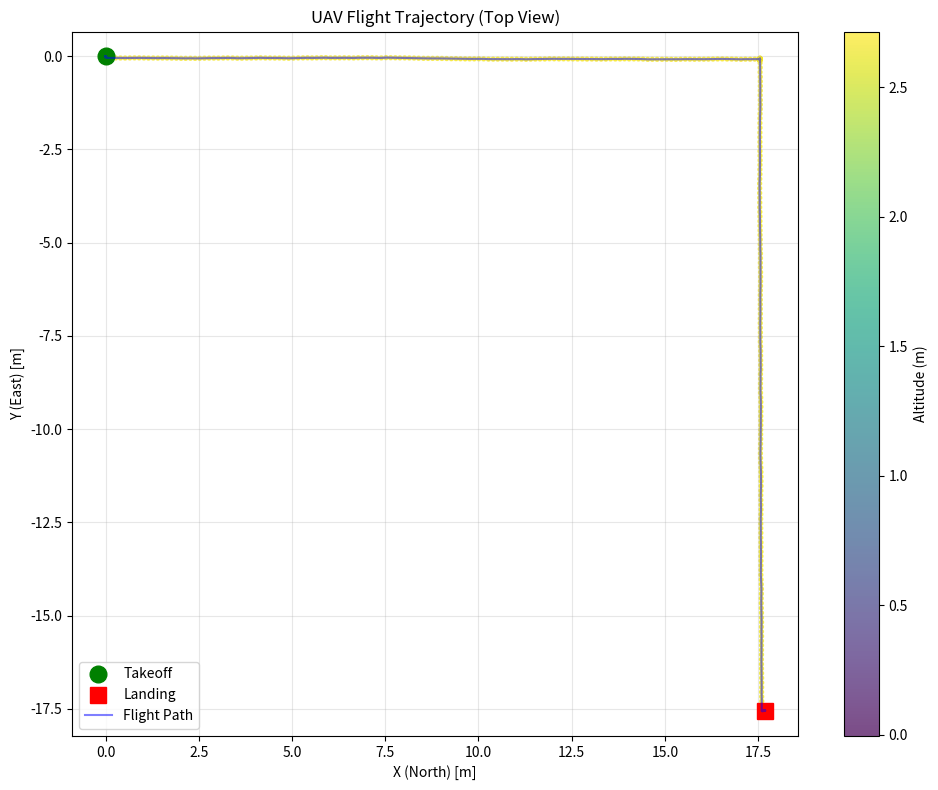
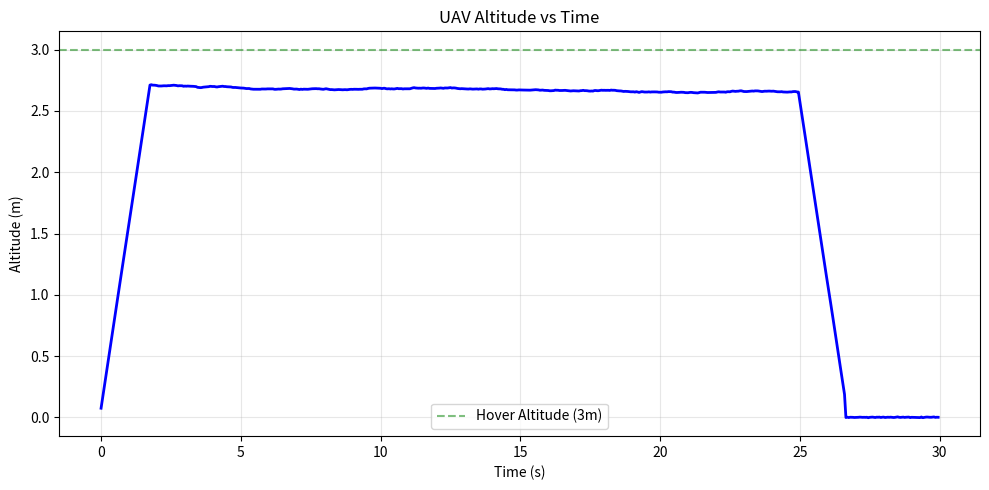
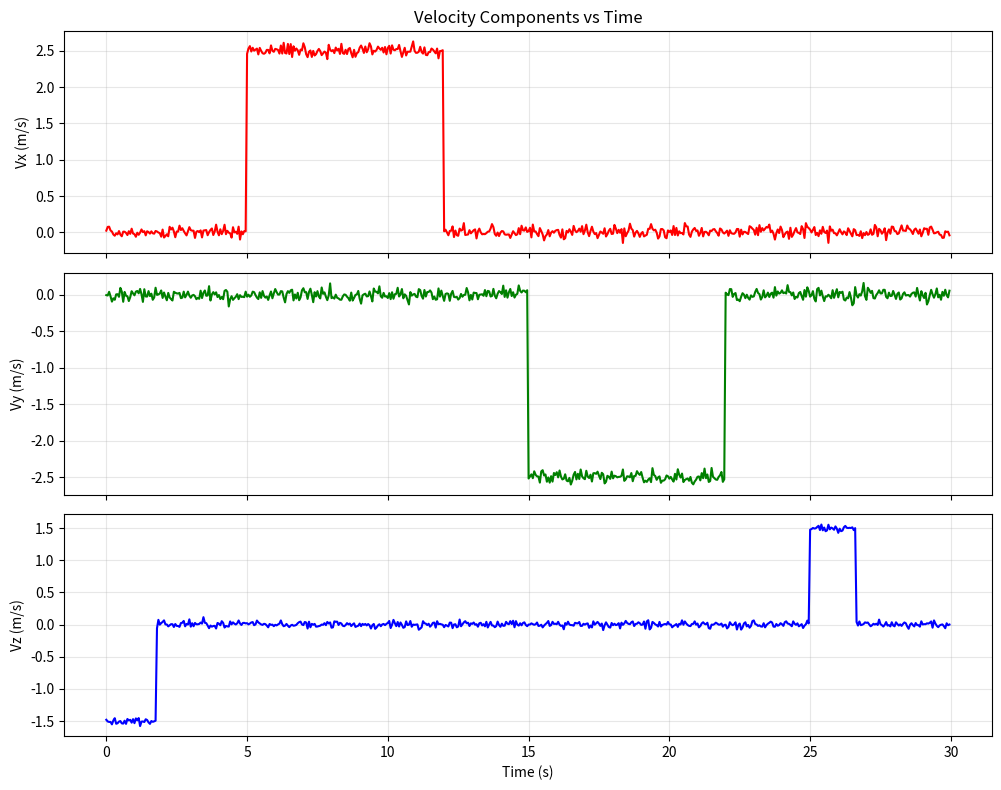
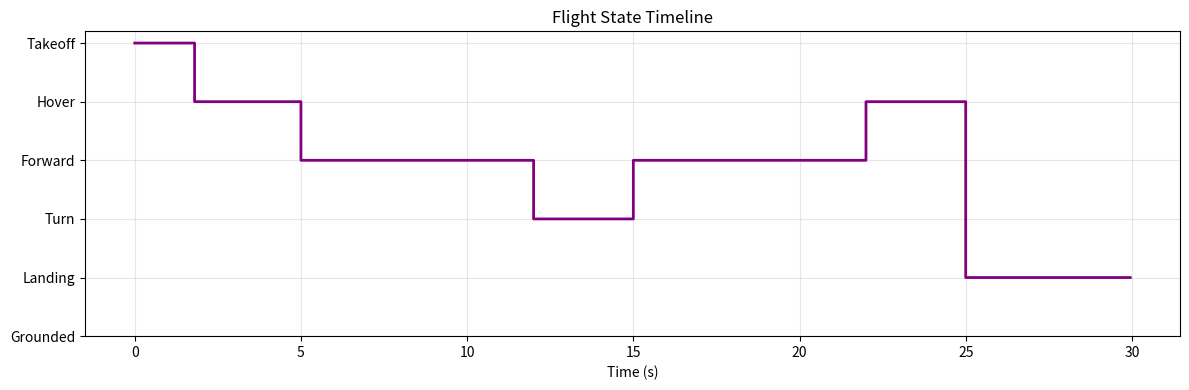

Source code (Python) for these figures, in order:
#!/usr/bin/env python3
# -*- coding: utf-8 -*-
"""
无人机遥操作与轨迹记录模拟程序
==============================
模拟通过键盘遥控多旋翼无人机完成一段巡航飞行，
实时记录飞行状态数据，并生成轨迹图、高度图、速度图。

输出：
  - flight_log.csv    逐帧飞行数据（位置/速度/状态/时间）
  - trajectory.png    XY 平面飞行轨迹图
  - altitude.png      高度随时间变化曲线
  - velocity.png      三轴速度随时间变化曲线
  - state_timeline.png 飞行状态时间线
"""

import csv
import math
import random
from datetime import datetime

import numpy as np
import matplotlib
matplotlib.use('Agg')  # 无头环境用 Agg 后端
import matplotlib.pyplot as plt

# ========== 模拟参数 ==========
CONTROL_RATE = 20.0          # 控制频率 20 Hz
DT = 1.0 / CONTROL_RATE      # 每步时间间隔
TOTAL_TIME = 30.0           # 总飞行时长 30 秒

# 无人机标称速度
CRUISE_SPEED = 2.5           # 巡航水平速度 m/s
VERT_SPEED = 1.5             # 垂直速度 m/s
YAW_RATE = math.radians(30)  # 偏航角速度 rad/s

# 起飞点（NED 坐标系：x 北、y 东、z 地）
START_X = 0.0
START_Y = 0.0
START_Z = 0.0  # 地面 z=0

# 起飞后悬停高度（NED 坐标系：z 向下为正，所以离地 3m 对应 z = -3）
HOVER_Z = -3.0  # NED 下 z=-3 表示离地 3m

# 随机种子，保证可复现
random.seed(42)
np.random.seed(42)


class DroneSimulator:
    """简易多旋翼动力学模拟器"""

    def __init__(self):
        # 状态：位置 (x, y, z)，速度 (vx, vy, vz)，偏航角 theta
        self.x = START_X
        self.y = START_Y
        self.z = START_Z
        self.vx = 0.0
        self.vy = 0.0
        self.vz = 0.0
        self.theta = 0.0  # 偏航角（弧度）

        self.time = 0.0
        self.state_label = "grounded"  # grounded / taking_off / hover / forward / turn / landing

    def step(self, cmd_vx, cmd_vy, cmd_vz, cmd_yaw_rate):
        """
        一步模拟：输入机体坐标系下的速度指令和偏航角速度，
        更新世界坐标系下的位置和姿态。
        """
        # 机体坐标系 -> 世界坐标系（偏航旋转）
        cos_t = math.cos(self.theta)
        sin_t = math.sin(self.theta)
        world_vx = cmd_vx * cos_t - cmd_vy * sin_t
        world_vy = cmd_vx * sin_t + cmd_vy * cos_t
        world_vz = cmd_vz

        # 加一点噪声，模拟真实飞控抖动
        world_vx += np.random.normal(0, 0.05)
        world_vy += np.random.normal(0, 0.05)
        world_vz += np.random.normal(0, 0.03)

        # 积分更新位置
        self.x += world_vx * DT
        self.y += world_vy * DT
        self.z += world_vz * DT
        self.theta += cmd_yaw_rate * DT

        # 记录当前速度（世界系）
        self.vx = world_vx
        self.vy = world_vy
        self.vz = world_vz

        self.time += DT


def build_flight_plan():
    """
    生成一段模拟的遥控操作序列（按时间段）：
    0-2s:  起飞爬升
    2-5s:  悬停
    5-12s: 直线前进巡航
    12-15s: 原地右转 90°
    15-22s: 直线前进（新方向）
    22-25s: 悬停
    25-30s: 降落
    """
    plan = []  # (start_time, end_time, cmd_vx, cmd_vy, cmd_vz, cmd_yaw_rate, label)

    # NED 坐标系：vz 负值 = 上升，vz 正值 = 下降
    plan.append((0.0, 2.0, 0.0, 0.0, -VERT_SPEED, 0.0, "takeoff"))       # 起飞爬升（vz 负 = 上升）
    plan.append((2.0, 5.0, 0.0, 0.0, 0.0, 0.0, "hover"))                 # 悬停
    plan.append((5.0, 12.0, CRUISE_SPEED, 0.0, 0.0, 0.0, "forward"))     # 前进
    plan.append((12.0, 15.0, 0.0, 0.0, 0.0, -YAW_RATE, "turn_right"))    # 右转
    plan.append((15.0, 22.0, CRUISE_SPEED, 0.0, 0.0, 0.0, "forward"))   # 再前进
    plan.append((22.0, 25.0, 0.0, 0.0, 0.0, 0.0, "hover"))             # 悬停
    plan.append((25.0, 30.0, 0.0, 0.0, VERT_SPEED, 0.0, "landing"))     # 降落（vz 正 = 下降）

    return plan


def get_command_at(t, plan):
    """根据时间 t 查询当前指令"""
    for start, end, vx, vy, vz, yaw, label in plan:
        if start <= t < end:
            return vx, vy, vz, yaw, label
    return 0.0, 0.0, 0.0, 0.0, "done"


def run_simulation():
    """运行完整模拟，返回逐帧数据列表"""
    drone = DroneSimulator()
    plan = build_flight_plan()
    records = []

    n_steps = int(TOTAL_TIME / DT)

    for i in range(n_steps):
        t = i * DT
        cmd_vx, cmd_vy, cmd_vz, cmd_yaw, label = get_command_at(t, plan)

        # 起飞阶段：垂直上升，直到到达悬停高度附近再切换到悬停
        if label == "takeoff":
            # NED 下 z 越负高度越高；到达目标高度附近就停止上升
            if drone.z <= HOVER_Z + 0.3:  # z 接近 -3m 时停止
                cmd_vz = 0.0
                label = "hover"

        # 降落阶段：垂直下降到地面
        if label == "landing":
            if drone.z >= -0.2:  # 接近地面（z 接近 0）
                cmd_vz = 0.0
                drone.z = 0.0
                label = "landed"

        drone.step(cmd_vx, cmd_vy, cmd_vz, cmd_yaw)

        # 计算离地高度（NED z 取负）
        altitude = -drone.z

        # 水平速度大小
        horizontal_speed = math.sqrt(drone.vx**2 + drone.vy**2)

        records.append({
            "timestamp": round(t, 3),
            "pos_x": round(drone.x, 4),
            "pos_y": round(drone.y, 4),
            "pos_z": round(drone.z, 4),
            "altitude_m": round(altitude, 4),
            "vel_x": round(drone.vx, 4),
            "vel_y": round(drone.vy, 4),
            "vel_z": round(drone.vz, 4),
            "horizontal_speed": round(horizontal_speed, 4),
            "yaw_deg": round(math.degrees(drone.theta), 2),
            "state": label,
        })

    return records


def save_csv(records, filename):
    """保存飞行数据到 CSV"""
    fieldnames = records[0].keys()
    with open(filename, 'w', newline='', encoding='utf-8') as f:
        writer = csv.DictWriter(f, fieldnames=fieldnames)
        writer.writeheader()
        writer.writerows(records)
    print(f"[输出] {filename}  ({len(records)} 行数据)")


def plot_trajectory(records, filename):
    """绘制 XY 平面飞行轨迹图"""
    xs = [r["pos_x"] for r in records]
    ys = [r["pos_y"] for r in records]
    alts = [r["altitude_m"] for r in records]

    fig, ax = plt.subplots(figsize=(10, 8))

    # 用颜色表示高度
    scatter = ax.scatter(xs, ys, c=alts, cmap='viridis', s=8, alpha=0.7)
    plt.colorbar(scatter, label='Altitude (m)')

    # 起点和终点
    ax.plot(xs[0], ys[0], 'go', markersize=12, label='Takeoff')
    ax.plot(xs[-1], ys[-1], 'rs', markersize=12, label='Landing')

    # 轨迹线
    ax.plot(xs, ys, 'b-', linewidth=1.5, alpha=0.5, label='Flight Path')

    ax.set_xlabel('X (North) [m]')
    ax.set_ylabel('Y (East) [m]')
    ax.set_title('UAV Flight Trajectory (Top View)')
    ax.axis('equal')
    ax.grid(True, alpha=0.3)
    ax.legend()
    plt.tight_layout()
    plt.savefig(filename, dpi=150)
    plt.close()
    print(f"[输出] {filename}")


def plot_altitude(records, filename):
    """绘制高度随时间变化曲线"""
    times = [r["timestamp"] for r in records]
    alts = [r["altitude_m"] for r in records]

    fig, ax = plt.subplots(figsize=(10, 5))
    ax.plot(times, alts, 'b-', linewidth=2)

    # 标记关键阶段
    ax.axhline(y=3.0, color='g', linestyle='--', alpha=0.5, label='Hover Altitude (3m)')

    ax.set_xlabel('Time (s)')
    ax.set_ylabel('Altitude (m)')
    ax.set_title('UAV Altitude vs Time')
    ax.grid(True, alpha=0.3)
    ax.legend()
    plt.tight_layout()
    plt.savefig(filename, dpi=150)
    plt.close()
    print(f"[输出] {filename}")


def plot_velocity(records, filename):
    """绘制三轴速度曲线"""
    times = [r["timestamp"] for r in records]
    vxs = [r["vel_x"] for r in records]
    vys = [r["vel_y"] for r in records]
    vzs = [r["vel_z"] for r in records]

    fig, axes = plt.subplots(3, 1, figsize=(10, 8), sharex=True)

    axes[0].plot(times, vxs, 'r-', linewidth=1.5)
    axes[0].set_ylabel('Vx (m/s)')
    axes[0].grid(True, alpha=0.3)
    axes[0].set_title('Velocity Components vs Time')

    axes[1].plot(times, vys, 'g-', linewidth=1.5)
    axes[1].set_ylabel('Vy (m/s)')
    axes[1].grid(True, alpha=0.3)

    axes[2].plot(times, vzs, 'b-', linewidth=1.5)
    axes[2].set_ylabel('Vz (m/s)')
    axes[2].set_xlabel('Time (s)')
    axes[2].grid(True, alpha=0.3)

    plt.tight_layout()
    plt.savefig(filename, dpi=150)
    plt.close()
    print(f"[输出] {filename}")


def plot_state_timeline(records, filename):
    """绘制飞行状态时间线"""
    times = [r["timestamp"] for r in records]
    states = [r["state"] for r in records]

    # 状态映射为数字
    state_map = {
        "takeoff": 4, "hover": 3, "forward": 2,
        "turn_right": 1, "landing": 0, "landed": 0, "grounded": -1
    }
    state_nums = [state_map.get(s, 0) for s in states]

    fig, ax = plt.subplots(figsize=(12, 4))
    ax.plot(times, state_nums, drawstyle='steps-post', linewidth=2, color='purple')

    ax.set_yticks([-1, 0, 1, 2, 3, 4])
    ax.set_yticklabels(['Grounded', 'Landing', 'Turn', 'Forward', 'Hover', 'Takeoff'])
    ax.set_xlabel('Time (s)')
    ax.set_title('Flight State Timeline')
    ax.grid(True, alpha=0.3)
    plt.tight_layout()
    plt.savefig(filename, dpi=150)
    plt.close()
    print(f"[输出] {filename}")


def print_summary(records):
    """打印飞行摘要统计"""
    xs = [r["pos_x"] for r in records]
    ys = [r["pos_y"] for r in records]
    alts = [r["altitude_m"] for r in records]
    speeds = [r["horizontal_speed"] for r in records]

    total_dist = 0.0
    for i in range(1, len(records)):
        dx = xs[i] - xs[i-1]
        dy = ys[i] - ys[i-1]
        total_dist += math.sqrt(dx*dx + dy*dy)

    print("\n" + "="*50)
    print("       飞行模拟完成 - 摘要统计")
    print("="*50)
    print(f"  总飞行时间：   {records[-1]['timestamp']:.1f} 秒")
    print(f"  采样帧数：     {len(records)} 帧 @ {CONTROL_RATE} Hz")
    print(f"  最大高度：     {max(alts):.2f} 米")
    print(f"  水平最大速度： {max(speeds):.2f} m/s")
    print(f"  总航程：       {total_dist:.2f} 米")
    print(f"  结束位置：     ({xs[-1]:.2f}, {ys[-1]:.2f})")
    print("="*50)


if __name__ == '__main__':
    print("="*50)
    print("  无人机遥操作与轨迹记录 - 模拟程序")
    print("="*50)
    print(f"  控制频率: {CONTROL_RATE} Hz")
    print(f"  总时长:   {TOTAL_TIME} 秒")
    print(f"  悬停高度: 3 m")
    print()

    # 运行模拟
    records = run_simulation()

    # 输出 CSV
    save_csv(records, 'flight_log.csv')

    # 输出图表
    plot_trajectory(records, 'trajectory.png')
    plot_altitude(records, 'altitude.png')
    plot_velocity(records, 'velocity.png')
    plot_state_timeline(records, 'state_timeline.png')

    # 打印摘要
    print_summary(records)
